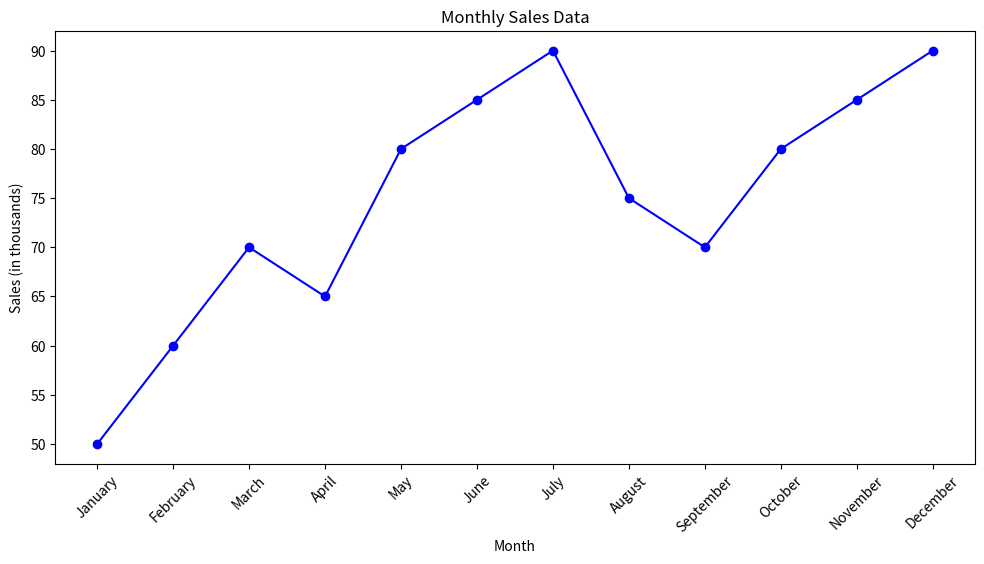

The script that saved this image:
# [redacted]
# [redacted]
# EX7: Matplotlib
# This program displays a line chart of monthly sales data
# Used patterns from the example sildeshow and geeksforgeeks

import matplotlib.pyplot as plt
import numpy as np

# X-Axis
x = [
    'January', 'February', 'March',
    'April', 'May', 'June',
    'July', 'August', 'September',
    'October', 'November', 'December'
    ]

# Y-Axis
y = np.array(
    [50, 60, 70, 65, 80, 85, 90, 75, 70, 80, 85, 90]
    )

# Set Window Size and Create Line Plot
plt.figure(figsize=(10, 6))
plt.plot(x, y, marker='o', linestyle="-", color='b')

# Add title and labels, polish the look
plt.title('Monthly Sales Data')
plt.xlabel('Month')
plt.xticks(rotation=45)
plt.tight_layout(pad=2.0)
plt.ylabel('Sales (in thousands)')

# Show the line chart
plt.show()
